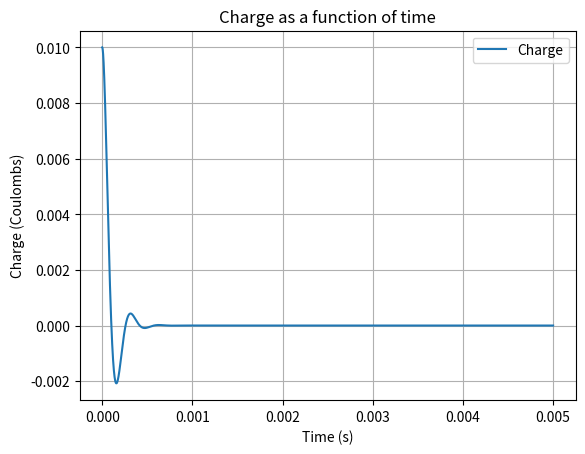
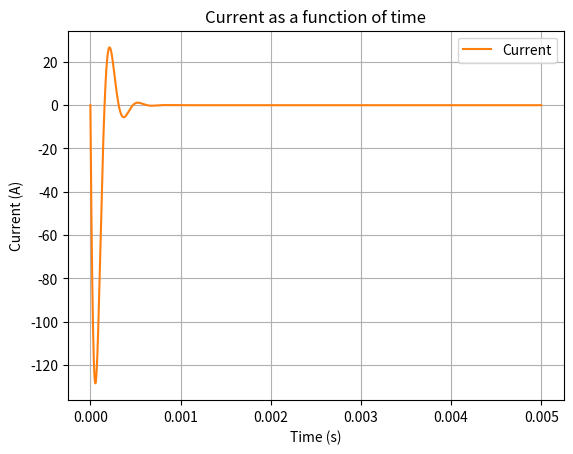
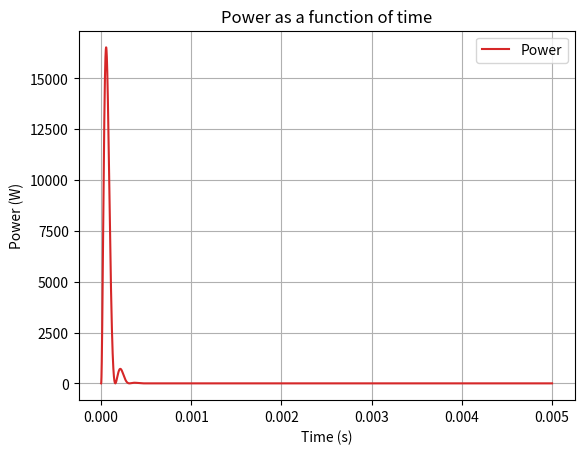

Write the Python code that produced these figures, in order.
import numpy as np
import matplotlib.pyplot as plt

# Constants
R = 1  # Resistance in ohms
L = 50e-6  # Inductance in henrys
C = 50e-6  # Capacitance in farads

# Angular frequency and phase angle
angular_freq = 1 / np.sqrt(L * C)
phi = np.arccos(2 / np.sqrt(5))

Q_o = 10e-3/np.cos(phi)

# Time parameters
t_start = 0
t_end = 5e-3
num_points = 1000000                                            

# Time array
time = np.linspace(t_start, t_end, num_points)

# Calculate charge, current, and power
charge = Q_o * np.exp(-R * time / (2 * L)) * np.cos(angular_freq * time - phi)
current = (-Q_o * R / (2 * L)) * np.exp(-R * time / (2 * L)) * np.cos(angular_freq * time - phi) + Q_o*np.exp(-R * time / (2 * L))*np.sin(angular_freq * time - phi)*(-angular_freq)
power = current**2 * R


plt.clf()
# Plotting Charge

plt.plot(time, charge, label='Charge')
plt.xlabel('Time (s)')
plt.ylabel('Charge (Coulombs)')
plt.title('Charge as a function of time')
plt.grid(True)
plt.legend()
plt.savefig("Charge across capacitor during Damping")
plt.clf()


# Plotting Current

plt.plot(time, current, label='Current', color='tab:orange')
plt.xlabel('Time (s)')
plt.ylabel('Current (A)')
plt.title('Current as a function of time')
plt.grid(True)
plt.legend()
plt.savefig("Current in circuit during damping")
plt.clf()

# for verification
area_under_power_curve = np.trapz(power, time)

print("Area under the power curve:", area_under_power_curve, "Joules")

# Plotting Power

plt.plot(time, power,label=f'Power', color='tab:red')
plt.xlabel('Time (s)')
plt.ylabel('Power (W)')
plt.title('Power as a function of time')
plt.grid(True)
plt.legend()
plt.savefig("Power Dissipated across Resistor")
plt.clf()
